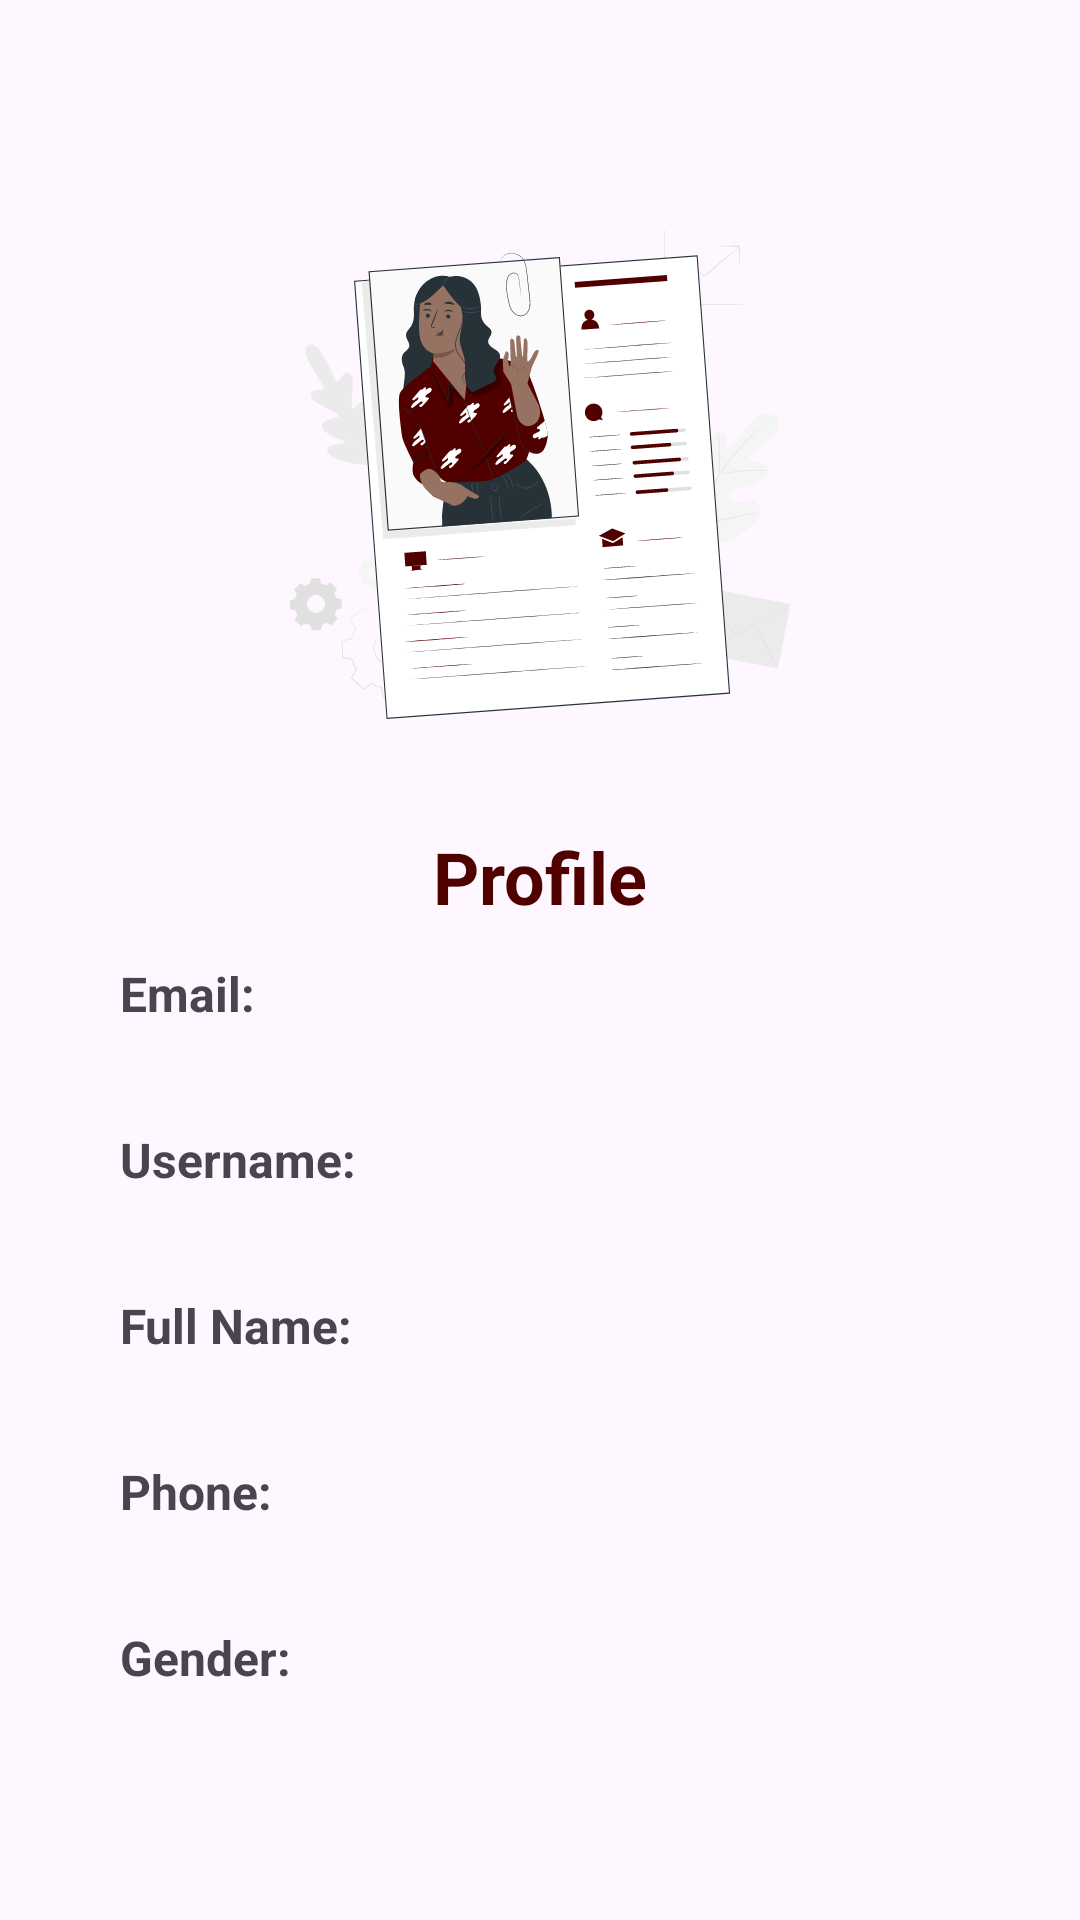

Write the Android layout XML for this screen, with the resource values it uses.
<!-- AndroidManifest.xml: application theme Theme.RenRegis -->
<!-- res/layout/activity_third.xml -->
<?xml version="1.0" encoding="utf-8"?>
<androidx.constraintlayout.widget.ConstraintLayout xmlns:android="http://schemas.android.com/apk/res/android"
    xmlns:app="http://schemas.android.com/apk/res-auto"
    xmlns:tools="http://schemas.android.com/tools"
    android:id="@+id/main"
    android:layout_width="match_parent"
    android:layout_height="match_parent"
    tools:context=".ThirdActivity"
    android:padding="40dp"
    >

    <ImageView
        android:id="@+id/img_profile"
        android:layout_width="wrap_content"
        android:layout_height="wrap_content"
        android:src="@drawable/pana"
        app:layout_constraintStart_toStartOf="parent"
        app:layout_constraintEnd_toEndOf="parent"
        app:layout_constraintTop_toTopOf="parent"
        android:layout_marginTop="36dp"
        />

    <TextView
        android:id="@+id/txt_profile"
        android:layout_width="wrap_content"
        android:layout_height="wrap_content"
        android:text="Profile"
        android:textStyle="bold"
        android:textSize="24sp"
        app:layout_constraintTop_toBottomOf="@+id/img_profile"
        app:layout_constraintStart_toStartOf="parent"
        app:layout_constraintEnd_toEndOf="parent"
        android:layout_marginTop="36dp"
        android:textColor="@color/red"
        />

    <TextView
        android:id="@+id/txt_email"
        android:layout_width="match_parent"
        android:layout_height="wrap_content"
        app:layout_constraintTop_toBottomOf="@+id/txt_profile"
        android:text="Email: "
        app:layout_constraintStart_toStartOf="parent"
        app:layout_constraintEnd_toEndOf="parent"
        android:textSize="16sp"
        android:textStyle="bold"
        android:layout_marginTop="12dp"
        />

    <TextView
        android:id="@+id/show_email"
        android:layout_width="match_parent"
        android:layout_height="wrap_content"
        app:layout_constraintTop_toBottomOf="@+id/txt_email"
        android:text=""
        app:layout_constraintStart_toStartOf="parent"
        app:layout_constraintEnd_toEndOf="parent"
        android:textSize="16sp"
        />

    <TextView
        android:id="@+id/txt_username"
        android:layout_width="match_parent"
        android:layout_height="wrap_content"
        app:layout_constraintTop_toBottomOf="@+id/show_email"
        android:text="Username: "
        app:layout_constraintStart_toStartOf="parent"
        app:layout_constraintEnd_toEndOf="parent"
        android:textSize="16sp"
        android:textStyle="bold"
        android:layout_marginTop="12dp"
        />

    <TextView
        android:id="@+id/show_username"
        android:layout_width="match_parent"
        android:layout_height="wrap_content"
        app:layout_constraintTop_toBottomOf="@+id/txt_username"
        android:text=""
        app:layout_constraintStart_toStartOf="parent"
        app:layout_constraintEnd_toEndOf="parent"
        android:textSize="16sp"
        />

    <TextView
        android:id="@+id/txt_full_name"
        android:layout_width="match_parent"
        android:layout_height="wrap_content"
        app:layout_constraintTop_toBottomOf="@+id/show_username"
        android:text="Full Name: "
        app:layout_constraintStart_toStartOf="parent"
        app:layout_constraintEnd_toEndOf="parent"
        android:textSize="16sp"
        android:textStyle="bold"
        android:layout_marginTop="12dp"
        />

    <TextView
        android:id="@+id/show_full_name"
        android:layout_width="match_parent"
        android:layout_height="wrap_content"
        app:layout_constraintTop_toBottomOf="@+id/txt_full_name"
        android:text=""
        app:layout_constraintStart_toStartOf="parent"
        app:layout_constraintEnd_toEndOf="parent"
        android:textSize="16sp"
        />

    <TextView
        android:id="@+id/txt_phone"
        android:layout_width="match_parent"
        android:layout_height="wrap_content"
        app:layout_constraintTop_toBottomOf="@+id/show_full_name"
        android:text="Phone: "
        app:layout_constraintStart_toStartOf="parent"
        app:layout_constraintEnd_toEndOf="parent"
        android:textSize="16sp"
        android:textStyle="bold"
        android:layout_marginTop="12dp"
        />

    <TextView
        android:id="@+id/show_phone"
        android:layout_width="match_parent"
        android:layout_height="wrap_content"
        app:layout_constraintTop_toBottomOf="@+id/txt_phone"
        android:text=""
        app:layout_constraintStart_toStartOf="parent"
        app:layout_constraintEnd_toEndOf="parent"
        android:textSize="16sp"
        />

    <TextView
        android:id="@+id/txt_gender"
        android:layout_width="match_parent"
        android:layout_height="wrap_content"
        app:layout_constraintTop_toBottomOf="@+id/show_phone"
        android:text="Gender: "
        app:layout_constraintStart_toStartOf="parent"
        app:layout_constraintEnd_toEndOf="parent"
        android:textSize="16sp"
        android:textStyle="bold"
        android:layout_marginTop="12dp"
        />

    <TextView
        android:id="@+id/show_gender"
        android:layout_width="match_parent"
        android:layout_height="wrap_content"
        app:layout_constraintTop_toBottomOf="@+id/txt_gender"
        android:text=""
        app:layout_constraintStart_toStartOf="parent"
        app:layout_constraintEnd_toEndOf="parent"
        android:textSize="16sp"
        />
</androidx.constraintlayout.widget.ConstraintLayout>
<!-- resources referenced by this layout -->
<resources>
  <color name="red">#510000</color>
  <!-- drawable pana: vector/xml drawable (drawable, 73772 chars, omitted) -->
  <style name="Theme.RenRegis" parent="Base.Theme.RenRegis" />
  <style name="Base.Theme.RenRegis" parent="Theme.Material3.DayNight.NoActionBar">
          
          
      </style>
</resources>
